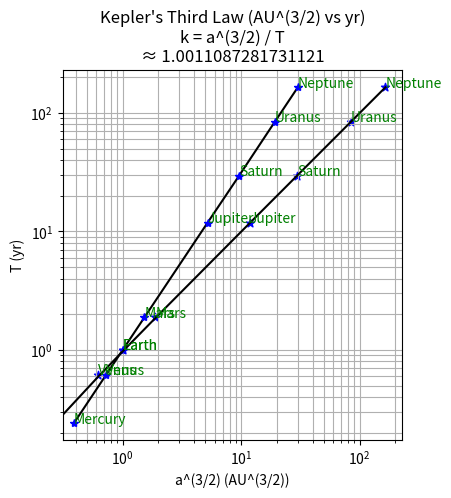

Recreate this plot in Python.
# task 1

import matplotlib.pyplot as plt
import numpy as np


# units: distance in au, time in years
class planet:
	def __init__(self, name, sm_axis, period):
		self.name = name
		self.period = period
		self.sm_axis = sm_axis


# define solar system planets using "solar system parameters"
# values from wikipedia
mercury = planet("Mercury", 0.387098, 0.240846)
venus = planet("Venus", 0.723332, 0.615198)
earth = planet("Earth", 1, 1)
mars = planet("Mars", 1.52368055, 1.88085)
jupiter = planet("Jupiter", 5.2038, 11.862)
saturn = planet("Saturn", 9.5826, 29.4571)
uranus = planet("Uranus", 19.19126, 84.0205)
neptune = planet("Neptune", 30.07, 164.8)

solar_system = [mercury, venus, earth, mars, jupiter, saturn, uranus, neptune]


# plot log graph of semi-major axis vs orbital period
x = np.array([planet.sm_axis for planet in solar_system])
y = np.array([planet.period for planet in solar_system])

plt.title("""Kepler's Third Law (log-log)
T = ax^k → log(T) = k·log(x) + log(a) → k = Δlog(T)/Δlog(x)
k ≈ 1.5""")
plt.xlabel("Orbit semi-major axis (AU)")
plt.ylabel("Orbital period (Julian years)")
plt.xlim([0.2, 200])
plt.ylim([0.2, 200])
plt.axis("square")  # looks neater and easier to find gradient
plt.loglog(x, y, marker="*", mec="b", mfc="b", c="k")  # "b"=blue, "k"=black
for i in range(len(solar_system)):  # annotate all plotted points
	plt.annotate(solar_system[i].name, (x[i], y[i]), color="g")  # "g"=green
plt.grid(True, which="both")  # grid lines
plt.show()


# plot scatter graph to show a^(3/2) ∝ T
# where a is the semi-major axis and T is the orbital period
x2 = np.array([planet.sm_axis ** (3 / 2) for planet in solar_system])
y2 = np.array([planet.period for planet in solar_system])
k_array = np.array([x2[i] / y2[i] for i in range(len(x2))])
k = sum(k_array) / len(k_array)  # average k

plt.title(f"Kepler's Third Law (AU^(3/2) vs yr)\nk = a^(3/2) / T\n≈ {k}")
plt.xlabel("a^(3/2) (AU^(3/2))")
plt.ylabel("T (yr)")
plt.xlim([-5, 175])
plt.ylim([-5, 175])
plt.axis("square")
plt.scatter(x2, y2, marker="*", c="b")  # scatter points
a, b = np.polyfit(x2, y2, 1)  # line of best fit
plt.plot(x2, a * x2 + b, c="k")
for i in range(len(solar_system)):  # annotate
	plt.annotate(solar_system[i].name, (x2[i], y2[i]), color="g")
plt.grid(True)
plt.show()
